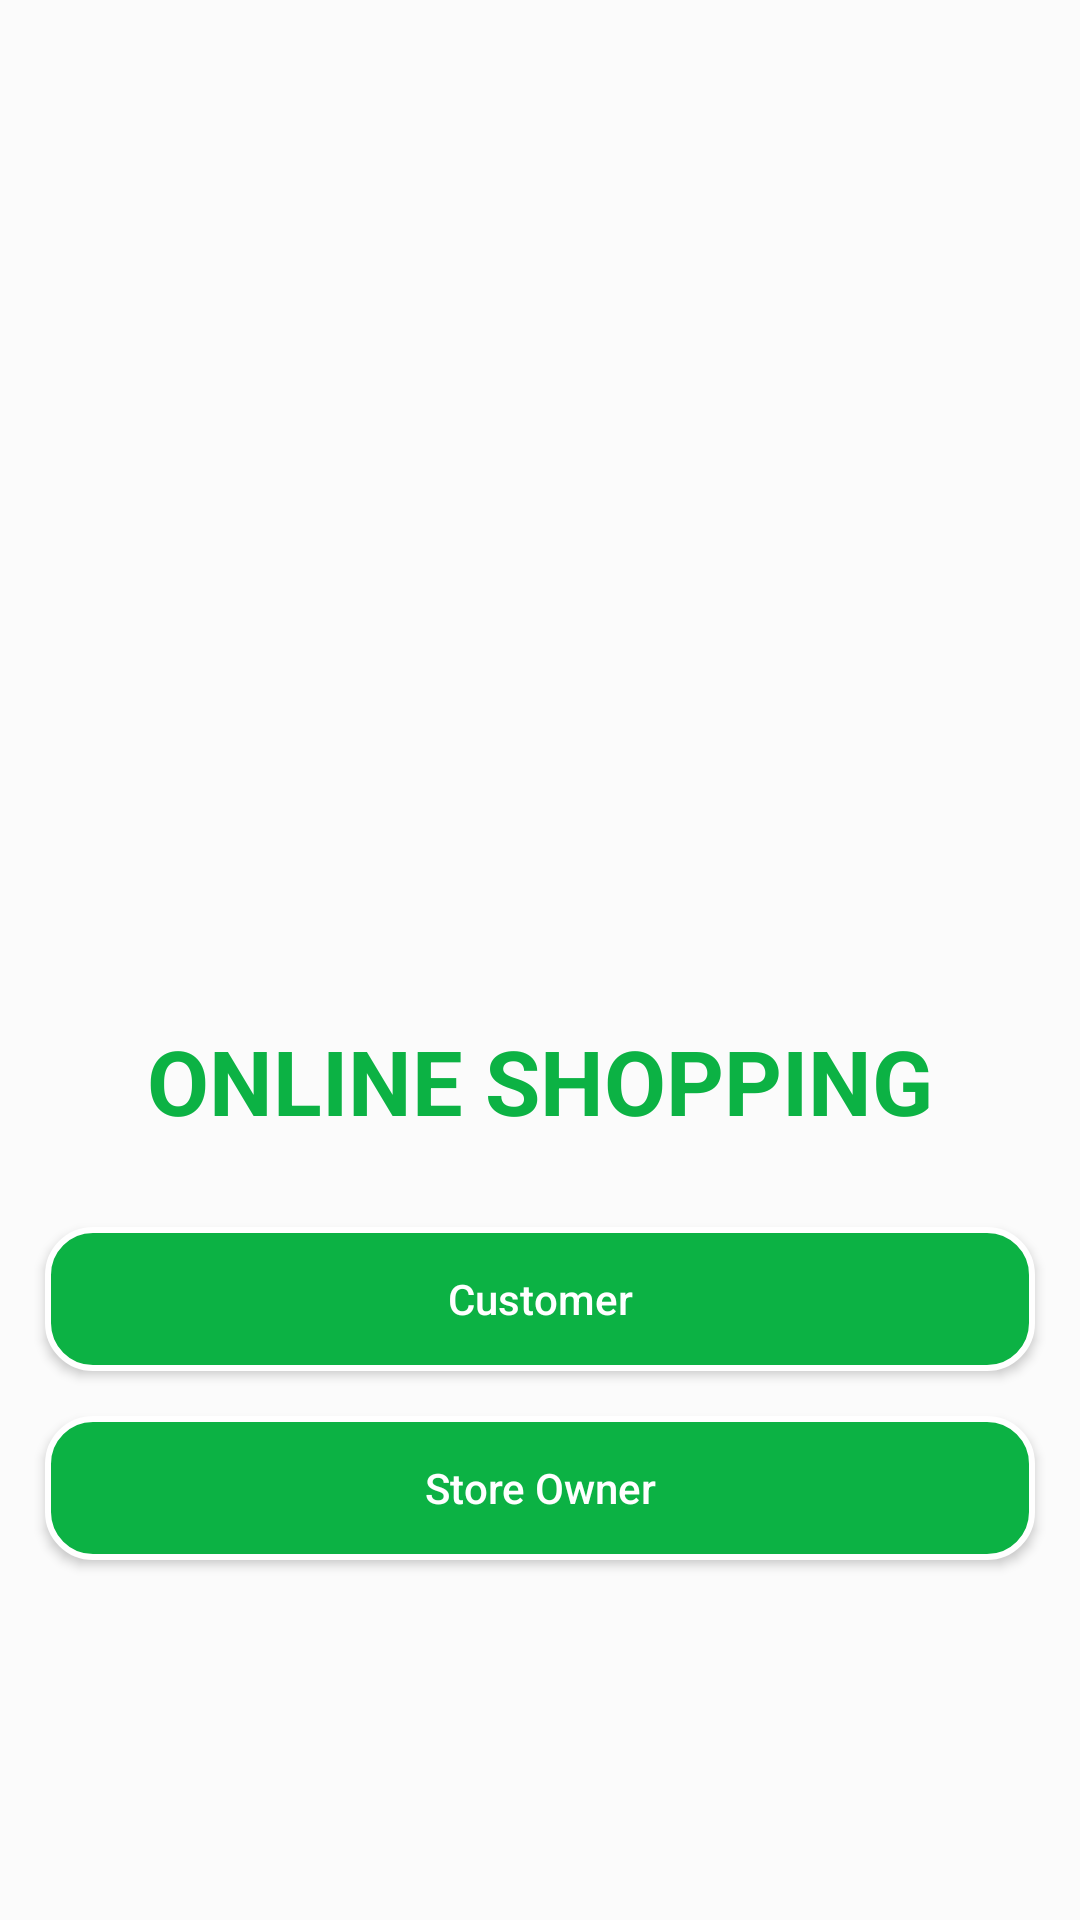

The Android layout XML behind this screen, and the referenced resources:
<!-- AndroidManifest.xml: application theme AppTheme -->
<!-- res/layout/activity_main.xml -->
<?xml version="1.0" encoding="utf-8"?>
<RelativeLayout
    xmlns:android="http://schemas.android.com/apk/res/android"
    xmlns:app="http://schemas.android.com/apk/res-auto"
    xmlns:tools="http://schemas.android.com/tools"
    android:layout_width="match_parent"
    android:layout_height="match_parent"
    android:orientation="vertical"
     tools:context=".MainActivity"
    android:background="#FBFBFB"
    android:layoutDirection="ltr"
    >

        <ImageView
            android:id="@+id/app_logo"
            android:layout_width="200dp"
            android:layout_height="200dp"
            android:src="@drawable/ic_baseline_shopping_cart_24"
            android:layout_alignParentTop="true"
            android:layout_centerHorizontal="true"
            android:scaleType="centerCrop"
            android:layout_marginTop="120dp"
            app:tint="@color/colorPrimary" />

        <TextView
            android:id="@+id/textView"
            android:layout_width="wrap_content"
            android:layout_height="wrap_content"
            android:text="ONLINE SHOPPING"
            android:textStyle="bold"
            android:textSize="30sp"
            android:layout_below="@+id/app_logo"
            android:layout_marginTop="20dp"
            android:layout_centerHorizontal="true"
            android:textColor="@color/colorPrimary"/>


        <Button
            android:id="@+id/customer_login_btn"
            android:layout_width="match_parent"
            android:layout_height="wrap_content"
            android:layout_marginBottom="15dp"
            android:layout_marginLeft="15dp"
            android:layout_marginRight="15dp"
            android:background="@drawable/button_background"
            android:padding="12dp"
            android:textAllCaps="false"
            android:textSize="14sp"
            android:text="Customer"
            android:layout_above="@+id/owner_login_btn"
            android:textColor="#FFFFFF"
            />

        <Button
            android:id="@+id/owner_login_btn"
            android:layout_width="match_parent"
            android:layout_height="wrap_content"
            android:layout_marginBottom="120dp"
            android:layout_marginLeft="15dp"
            android:layout_marginRight="15dp"
            android:background="@drawable/button_background"
            android:padding="12dp"
            android:textAllCaps="false"
            android:textSize="14sp"
            android:text="Store Owner"
            android:layout_alignParentBottom="true"
            android:textColor="#FFFFFF"
            />

</RelativeLayout>
<!-- resources referenced by this layout -->
<resources>
  <color name="colorPrimary">#0CB244</color>
  <!-- drawable button_background (drawable) -->
  <?xml version="1.0" encoding="utf-8"?>
  <shape xmlns:android="http://schemas.android.com/apk/res/android">
  
      <stroke android:color="#FFFFFF" android:width="2dp"/>
      <corners android:radius="15dp"/>
      <solid android:color="@color/colorPrimary"/>
  </shape>
  <style name="AppTheme" parent="Theme.AppCompat.Light.NoActionBar">
          
          <item name="colorPrimary">#0CB244</item>
          <item name="colorPrimaryDark">#0CB244</item>
          <item name="colorAccent">#0CB244</item>
      </style>
</resources>
